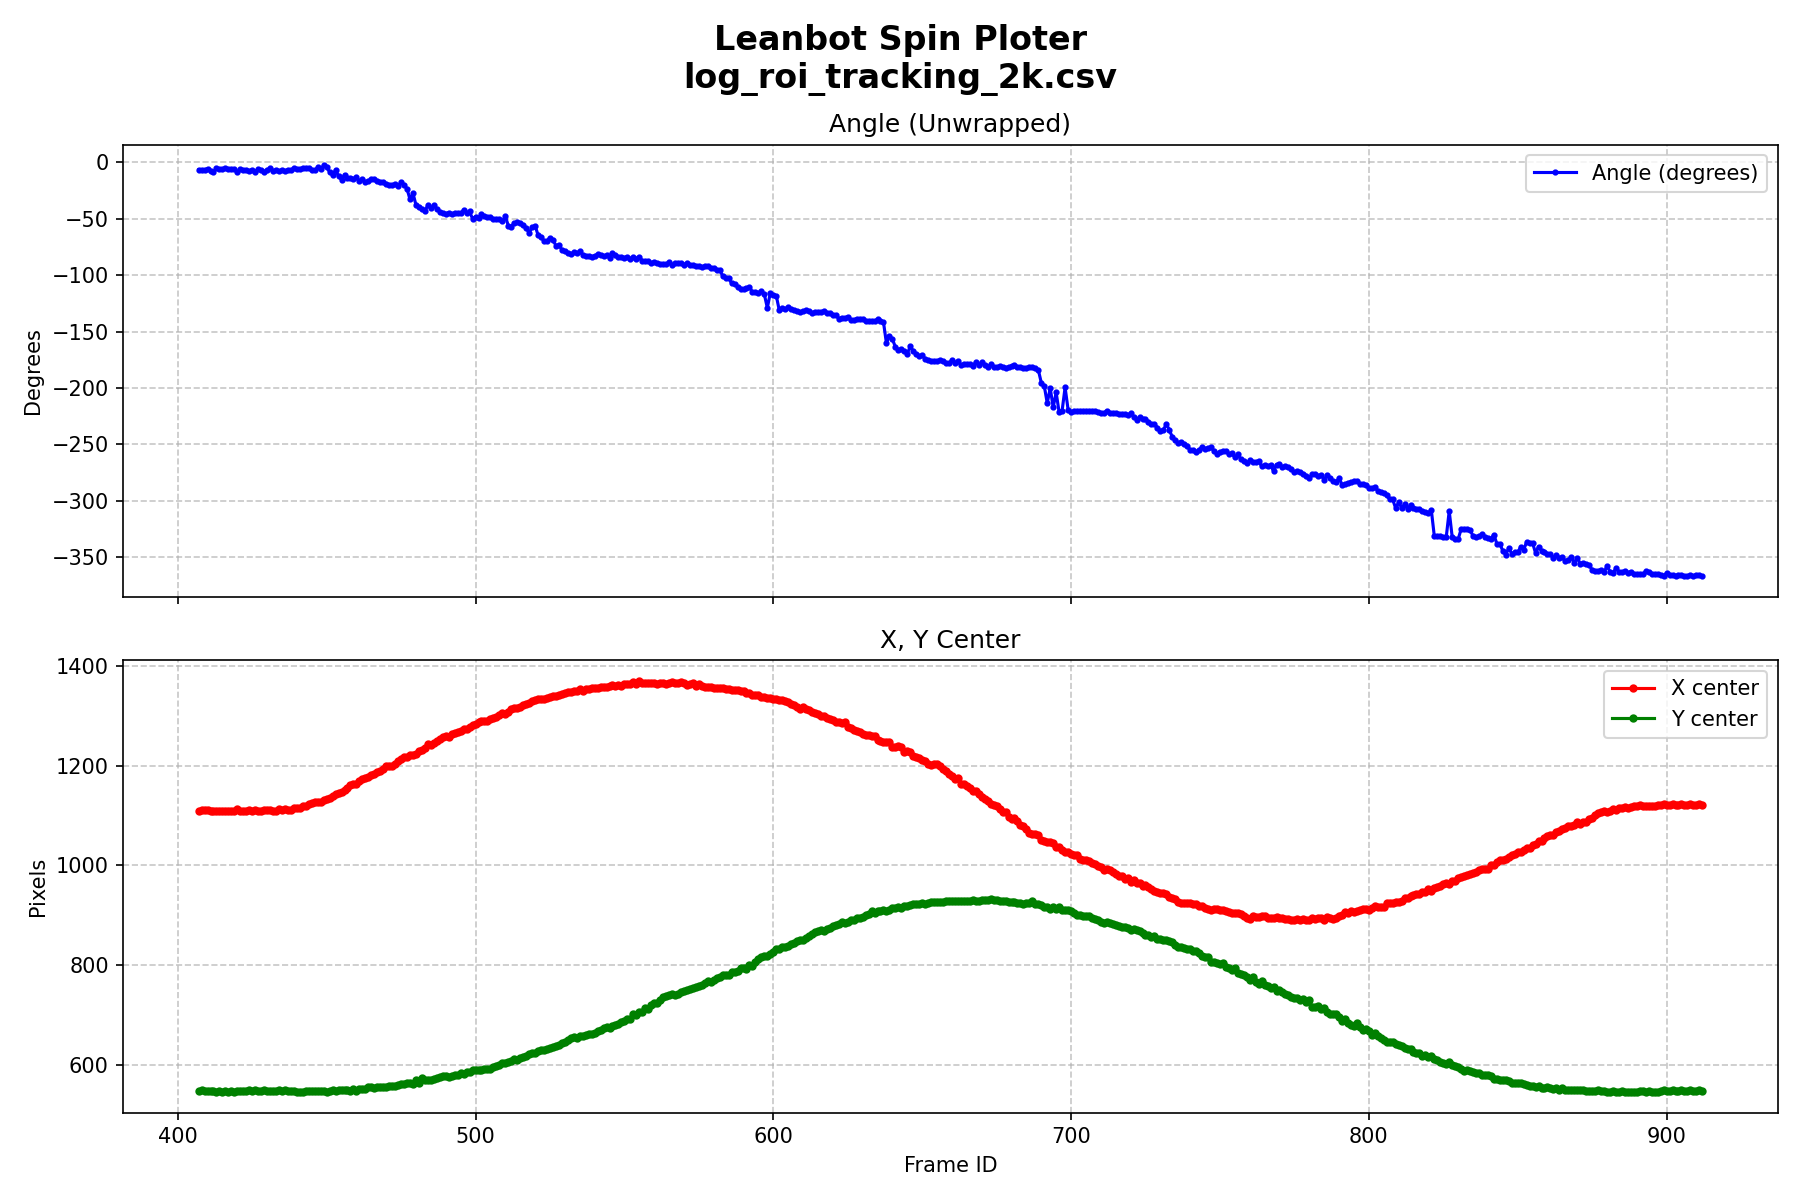

The file beside this chart, header and first rows:
frame_id, timestamp, mode, input_width, input_height, inf_time_ms, end_to_end_time_ms, cpu_load_pct, end_to_end_cpu_load_pct, fps, x_center, y_center, width, height, vector_magnitude, angle, best_conf, tracking_lost
407, 15:58:50.388, ROI, 160, 160, 5.46, 7.48, 0.0, 0.0, 133.8, 1109, 547.9, 255, 166.4, 2.38, -6.675, 0.8745, 0
408, 15:58:50.419, ROI, 160, 160, 5.66, 8.00, 0.0, 0.0, 125, 1111, 550, 262.2, 165.1, 2.109, -6.956, 0.8569, 0
409, 15:58:50.481, ROI, 160, 160, 5.91, 7.78, 0.0, 0.0, 128.6, 1110, 548.1, 255.8, 166.5, 2.53, -6.521, 0.9053, 0
410, 15:58:50.515, ROI, 160, 160, 5.47, 7.01, 0.0, 55.73, 142.7, 1111, 548.8, 259.6, 163.8, 2.304, -5.719, 0.8721, 0
411, 15:58:50.551, ROI, 160, 160, 6.46, 8.23, 0.0, 0.0, 121.4, 1110, 548, 256.9, 169.2, 2.57, -7.909, 0.8906, 0
412, 15:58:50.582, ROI, 160, 160, 6.01, 7.98, 17.12, 0.0, 125.3, 1109, 547.8, 258, 168.3, 2.416, -8.299, 0.8833, 0
413, 15:58:50.605, ROI, 160, 160, 5.25, 6.97, 0.0, 0.0, 143.5, 1108, 546.6, 256.1, 165.9, 2.205, -5.399, 0.8647, 0
414, 15:58:50.626, ROI, 160, 160, 5.26, 6.72, 0.0, 0.0, 148.8, 1109, 547.5, 258.8, 168.7, 2.403, -5.655, 0.8687, 0
415, 15:58:50.649, ROI, 160, 160, 6.56, 8.24, 0.0, 0.0, 121.4, 1109, 546.6, 256.3, 166.4, 2.273, -5.777, 0.8730, 0
416, 15:58:50.692, ROI, 160, 160, 6.86, 9.42, 0.0, 0.0, 106.2, 1109, 547.5, 258.8, 169.6, 2.398, -5.415, 0.8628, 0
417, 15:58:50.714, ROI, 160, 160, 5.37, 7.10, 0.0, 0.0, 140.9, 1109, 546.4, 256.1, 165.4, 2.277, -5.485, 0.8760, 0
418, 15:58:50.755, ROI, 160, 160, 6.72, 8.18, 0.0, 0.0, 122.2, 1109, 547.5, 258.4, 168.8, 2.462, -6.122, 0.8760, 0
419, 15:58:50.788, ROI, 160, 160, 5.23, 6.98, 0.0, 0.0, 143.2, 1109, 546.4, 255.6, 165.9, 2.286, -5.853, 0.8770, 0
420, 15:58:50.824, ROI, 160, 160, 6.60, 8.88, 13.65, 44.02, 112.7, 1113, 548.6, 264.6, 168.7, 2.574, -8.739, 0.8691, 0
421, 15:58:50.850, ROI, 160, 160, 6.07, 7.56, 21.8, 0.0, 132.2, 1110, 548.4, 257.1, 166.4, 2.291, -6.032, 0.8828, 0
422, 15:58:50.885, ROI, 160, 160, 5.32, 6.80, 14.72, 0.0, 147, 1109, 547.6, 256.9, 168.1, 2.211, -6.546, 0.8818, 0
423, 15:58:50.917, ROI, 160, 160, 6.04, 8.39, 0.0, 46.58, 119.1, 1109, 547.9, 255.2, 165.5, 2.295, -6.732, 0.8750, 0
424, 15:58:50.949, ROI, 160, 160, 6.69, 8.53, 0.0, 0.0, 117.2, 1111, 550.2, 261, 165.4, 2.104, -7.367, 0.8633, 0
425, 15:58:50.982, ROI, 160, 160, 6.75, 8.74, 16.43, 0.0, 114.5, 1110, 548.3, 255.4, 165.5, 2.55, -6.471, 0.9102, 0
426, 15:58:51.030, ROI, 160, 160, 8.11, 10.07, 39.35, 38.83, 99.26, 1111, 550.4, 261.2, 165.4, 2.42, -8.252, 0.8804, 0
427, 15:58:51.062, ROI, 160, 160, 9.77, 11.85, 18.05, 0.0, 84.42, 1109, 547.2, 256.3, 169, 2.075, -5.846, 0.8735, 0
428, 15:58:51.092, ROI, 160, 160, 5.85, 8.00, 20.88, 0.0, 125.1, 1109, 548.1, 255, 166.3, 2.374, -6.713, 0.8760, 0
429, 15:58:51.126, ROI, 160, 160, 5.71, 8.22, 0.0, 0.0, 121.6, 1111, 550.4, 260.8, 165.5, 2.45, -8.168, 0.8799, 0
430, 15:58:51.156, ROI, 160, 160, 5.88, 8.11, 0.0, 0.0, 123.4, 1110, 547.9, 255.6, 167.2, 2.598, -6.725, 0.9111, 0
431, 15:58:51.189, ROI, 160, 160, 5.90, 8.16, 0.0, 0.0, 122.6, 1111, 548.6, 260, 164.8, 2.06, -5.468, 0.8423, 0
432, 15:58:51.222, ROI, 160, 160, 7.00, 8.95, 15.95, 0.0, 111.7, 1110, 547.8, 256.7, 169.2, 2.525, -7.651, 0.8936, 0
433, 15:58:51.251, ROI, 160, 160, 5.94, 8.21, 0.0, 0.0, 121.9, 1109, 547.4, 255.2, 166.8, 2.357, -6.628, 0.8721, 0
434, 15:58:51.284, ROI, 160, 160, 5.40, 7.29, 0.0, 0.0, 137.2, 1112, 549.4, 262.8, 166.2, 2.276, -7.637, 0.8735, 0
435, 15:58:51.316, ROI, 160, 160, 6.14, 8.03, 0.0, 0.0, 124.5, 1110, 548.1, 255.6, 165.3, 2.508, -6.644, 0.8989, 0
436, 15:58:51.351, ROI, 160, 160, 5.40, 7.37, 28.2, 0.0, 135.7, 1113, 549.2, 262.8, 167.1, 2.446, -7.489, 0.8706, 0
437, 15:58:51.381, ROI, 160, 160, 6.20, 8.16, 0.0, 47.88, 122.5, 1111, 548.6, 256.9, 164.2, 2.269, -6.526, 0.8950, 0
438, 15:58:51.429, ROI, 160, 160, 5.54, 7.44, 0.0, 0.0, 134.5, 1112, 547.8, 259, 169.6, 2.31, -7.159, 0.8926, 0
439, 15:58:51.460, ROI, 160, 160, 4.57, 6.10, 0.0, 0.0, 163.9, 1115, 547.4, 262.6, 168.3, 1.876, -5.165, 0.8374, 0
440, 15:58:51.491, ROI, 160, 160, 4.93, 6.64, 31.23, 0.0, 150.5, 1114, 547, 257.3, 167.2, 2.185, -6.207, 0.8872, 0
441, 15:58:51.524, ROI, 160, 160, 8.49, 10.43, 15.28, 37.48, 95.89, 1114, 547, 257.3, 167.2, 2.185, -6.207, 0.8872, 0
442, 15:58:51.558, ROI, 160, 160, 5.24, 7.22, 0.0, 0.0, 138.4, 1119, 546.6, 259.2, 169.2, 2.215, -5.021, 0.8735, 0
443, 15:58:51.590, ROI, 160, 160, 6.12, 8.38, 0.0, 0.0, 119.3, 1119, 547.5, 255.8, 165.4, 2.495, -4.998, 0.8750, 0
444, 15:58:51.619, ROI, 160, 160, 5.94, 8.27, 0.0, 0.0, 120.9, 1122, 548.8, 260.4, 168.9, 2.194, -5.384, 0.8232, 0
445, 15:58:51.667, ROI, 160, 160, 6.25, 8.29, 0.0, 0.0, 120.7, 1125, 547.8, 255.4, 168.7, 2.503, -6.477, 0.8833, 0
446, 15:58:51.699, ROI, 160, 160, 5.91, 8.10, 0.0, 0.0, 123.5, 1126, 548.6, 258.8, 168.6, 2.279, -6.975, 0.8735, 0
447, 15:58:51.733, ROI, 160, 160, 5.97, 7.83, 15.38, 0.0, 127.8, 1128, 548.4, 259.2, 168.5, 2.332, -4.571, 0.8813, 0
448, 15:58:51.763, ROI, 160, 160, 5.27, 6.72, 0.0, 0.0, 148.9, 1128, 548.4, 258.2, 168.1, 2.476, -5.794, 0.8945, 0
449, 15:58:51.795, ROI, 160, 160, 4.94, 6.39, 0.0, 61.17, 156.6, 1131, 548.9, 263.3, 167.2, 2.163, -2.696, 0.8257, 0
450, 15:58:51.828, ROI, 160, 160, 4.79, 6.31, 14.88, 0.0, 158.6, 1134, 546.5, 259.7, 164.1, 2.167, -4.192, 0.8662, 0
451, 15:58:51.861, ROI, 160, 160, 5.50, 7.53, 0.0, 0.0, 132.8, 1134, 547.7, 255.4, 164.5, 2.247, -8.597, 0.8633, 0
452, 15:58:51.893, ROI, 160, 160, 5.47, 7.40, 0.0, 0.0, 135.2, 1138, 550.8, 261.4, 167.7, 2.364, -11.49, 0.8867, 0
453, 15:58:51.925, ROI, 160, 160, 5.10, 7.05, 0.0, 0.0, 141.8, 1144, 547.9, 253.7, 165.4, 2.359, -6.621, 0.8604, 0
454, 15:58:51.956, ROI, 160, 160, 5.47, 7.14, 0.0, 0.0, 140.1, 1144, 549.8, 250.2, 166.6, 2.813, -12.39, 0.8774, 0
455, 15:58:51.988, ROI, 160, 160, 5.41, 7.35, 0.0, 0.0, 136, 1146, 551, 248.4, 167, 2.342, -15.42, 0.8774, 0
456, 15:58:52.019, ROI, 160, 160, 5.33, 7.28, 0.0, 0.0, 137.4, 1151, 549.4, 252, 168.5, 2.289, -10.92, 0.8604, 0
457, 15:58:52.068, ROI, 160, 160, 5.07, 6.82, 9.45, 0.0, 146.7, 1155, 550.2, 248.8, 168, 2.584, -13.78, 0.8354, 0
458, 15:58:52.100, ROI, 160, 160, 6.97, 9.39, 0.0, 0.0, 106.5, 1162, 549, 254.4, 158.8, 2.322, -13.48, 0.8735, 0
459, 15:58:52.132, ROI, 160, 160, 9.83, 11.84, 17.18, 0.0, 84.46, 1164, 552, 252.8, 165.5, 2.314, -14.52, 0.8691, 0
460, 15:58:52.166, ROI, 160, 160, 6.18, 8.14, 18.35, 0.0, 122.9, 1164, 549, 248.6, 164.4, 2.084, -13.45, 0.8936, 0
461, 15:58:52.197, ROI, 160, 160, 7.47, 9.69, 16.48, 0.0, 103.2, 1169, 553, 253.6, 166.9, 2.395, -16.94, 0.8555, 0
462, 15:58:52.228, ROI, 160, 160, 14.66, 16.79, 0.0, 0.0, 59.55, 1174, 551.8, 255.2, 163.8, 2.319, -15.01, 0.8745, 0
463, 15:58:52.260, ROI, 160, 160, 6.46, 8.37, 0.0, 0.0, 119.5, 1174, 553, 252.4, 160.1, 2.324, -17.5, 0.9268, 0
464, 15:58:52.291, ROI, 160, 160, 6.96, 8.87, 17.02, 44.05, 112.7, 1178, 555.8, 251.8, 164.6, 2.381, -16.67, 0.8989, 0
465, 15:58:52.323, ROI, 160, 160, 5.48, 7.35, 17.12, 0.0, 136.1, 1181, 555.8, 250, 160.2, 2.345, -14.74, 0.9233, 0
466, 15:58:52.374, ROI, 160, 160, 9.30, 11.25, 0.0, 0.0, 88.86, 1184, 554.6, 253.2, 160.8, 2.166, -14.38, 0.9341, 0
... 446 more rows
